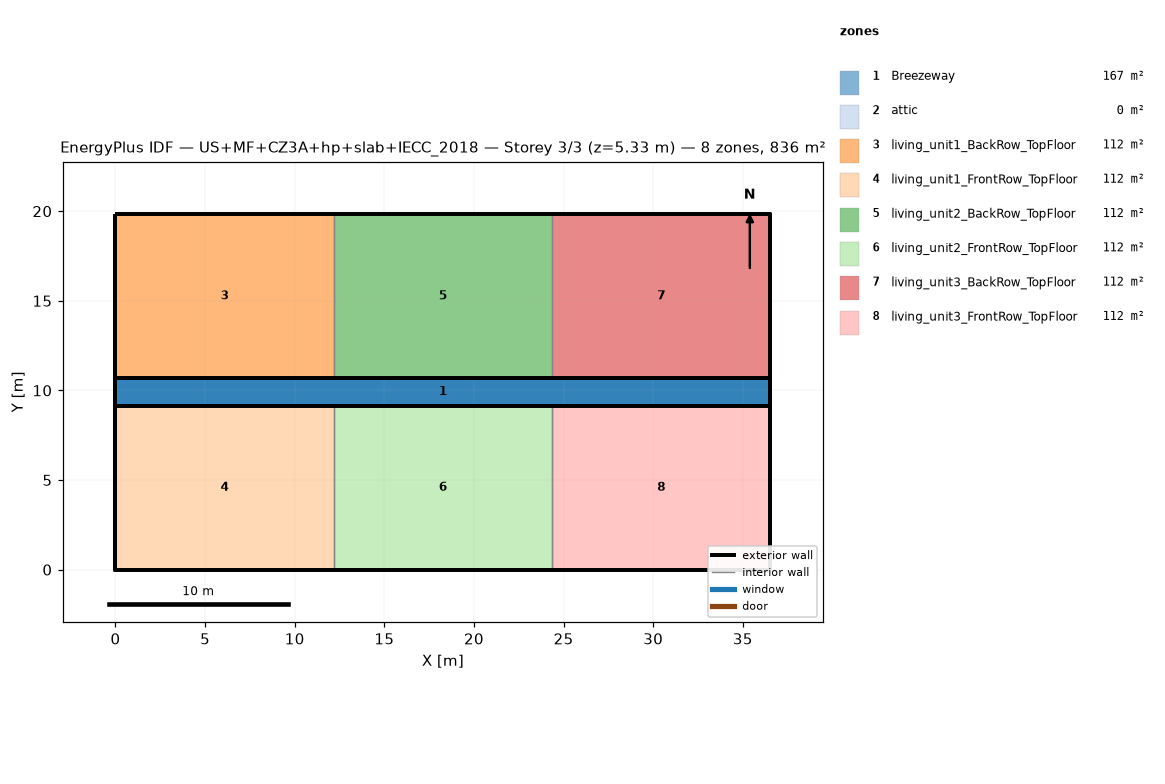
=== STOREY PLAN SPEC (per zone: floor XY polygon, exterior-wall plan segments, windows/doors) ===
zone 1: Breezeway  (167.0 m²)
  floor: (36.54, 9.16) (0.00, 9.16) (0.00, 10.68) (36.54, 10.68)
  floor: (36.54, 9.16) (0.00, 9.16) (0.00, 10.68) (36.54, 10.68)
  floor: (36.54, 9.16) (0.00, 9.16) (0.00, 10.68) (36.54, 10.68)
zone 2: attic  (0.0 m²)
  exterior wall: (36.54, 0.00) – (36.54, 19.84) – (36.54, 9.92)  [29.8 m]
  exterior wall: (0.00, 19.84) – (0.00, 0.00) – (0.00, 9.92)  [29.8 m]
zone 3: living_unit1_BackRow_TopFloor  (111.5 m²)
  floor: (12.18, 10.68) (0.00, 10.68) (0.00, 19.84) (12.18, 19.84)
  exterior wall: (12.18, 19.84) – (0.00, 19.84)  [12.2 m]
  exterior wall: (0.00, 19.84) – (0.00, 10.68)  [9.2 m]
  exterior wall: (0.00, 10.68) – (12.18, 10.68)  [12.2 m]
  interior walls: 1
zone 4: living_unit1_FrontRow_TopFloor  (111.5 m²)
  floor: (12.18, 0.00) (0.00, 0.00) (0.00, 9.16) (12.18, 9.16)
  exterior wall: (0.00, 0.00) – (12.18, 0.00)  [12.2 m]
  exterior wall: (0.00, 9.16) – (0.00, 0.00)  [9.2 m]
  exterior wall: (12.18, 9.16) – (0.00, 9.16)  [12.2 m]
  interior walls: 1
zone 5: living_unit2_BackRow_TopFloor  (111.5 m²)
  floor: (24.36, 10.68) (12.18, 10.68) (12.18, 19.84) (24.36, 19.84)
  exterior wall: (12.18, 10.68) – (24.36, 10.68)  [12.2 m]
  exterior wall: (24.36, 19.84) – (12.18, 19.84)  [12.2 m]
  interior walls: 2
zone 6: living_unit2_FrontRow_TopFloor  (111.5 m²)
  floor: (24.36, 0.00) (12.18, 0.00) (12.18, 9.16) (24.36, 9.16)
  exterior wall: (12.18, 0.00) – (24.36, 0.00)  [12.2 m]
  exterior wall: (24.36, 9.16) – (12.18, 9.16)  [12.2 m]
  interior walls: 2
zone 7: living_unit3_BackRow_TopFloor  (111.5 m²)
  floor: (36.54, 10.68) (24.36, 10.68) (24.36, 19.84) (36.54, 19.84)
  exterior wall: (36.54, 10.68) – (36.54, 19.84)  [9.2 m]
  exterior wall: (36.54, 19.84) – (24.36, 19.84)  [12.2 m]
  exterior wall: (24.36, 10.68) – (36.54, 10.68)  [12.2 m]
  interior walls: 1
zone 8: living_unit3_FrontRow_TopFloor  (111.5 m²)
  floor: (36.54, 0.00) (24.36, 0.00) (24.36, 9.16) (36.54, 9.16)
  exterior wall: (24.36, 0.00) – (36.54, 0.00)  [12.2 m]
  exterior wall: (36.54, 0.00) – (36.54, 9.16)  [9.2 m]
  exterior wall: (36.54, 9.16) – (24.36, 9.16)  [12.2 m]
  interior walls: 1

=== DERIVED (storey summary) ===
Building: US+MF+CZ3A+hp+slab+IECC_2018
Storey: 3 of 3  (floor level z = 5.33 m)
Storey gross floor area: 836.2 m²
Zones on this storey: 8
  - Breezeway: floor 167.0 m²
  - attic: floor 0.0 m²; exterior wall 59.5 m (81.9 m²); WWR 0.0%
  - living_unit1_BackRow_TopFloor: floor 111.5 m²; exterior wall 33.5 m (86.9 m²); WWR 0.0%
  - living_unit1_FrontRow_TopFloor: floor 111.5 m²; exterior wall 33.5 m (86.9 m²); WWR 0.0%
  - living_unit2_BackRow_TopFloor: floor 111.5 m²; exterior wall 24.4 m (63.1 m²); WWR 0.0%
  - living_unit2_FrontRow_TopFloor: floor 111.5 m²; exterior wall 24.4 m (63.1 m²); WWR 0.0%
  - living_unit3_BackRow_TopFloor: floor 111.5 m²; exterior wall 33.5 m (86.9 m²); WWR 0.0%
  - living_unit3_FrontRow_TopFloor: floor 111.5 m²; exterior wall 33.5 m (86.9 m²); WWR 0.0%
Zone adjacency (shared interzone walls):
  - living_unit1_BackRow_TopFloor ↔ living_unit2_BackRow_TopFloor
  - living_unit1_FrontRow_TopFloor ↔ living_unit2_FrontRow_TopFloor
  - living_unit2_BackRow_TopFloor ↔ living_unit3_BackRow_TopFloor
  - living_unit2_FrontRow_TopFloor ↔ living_unit3_FrontRow_TopFloor